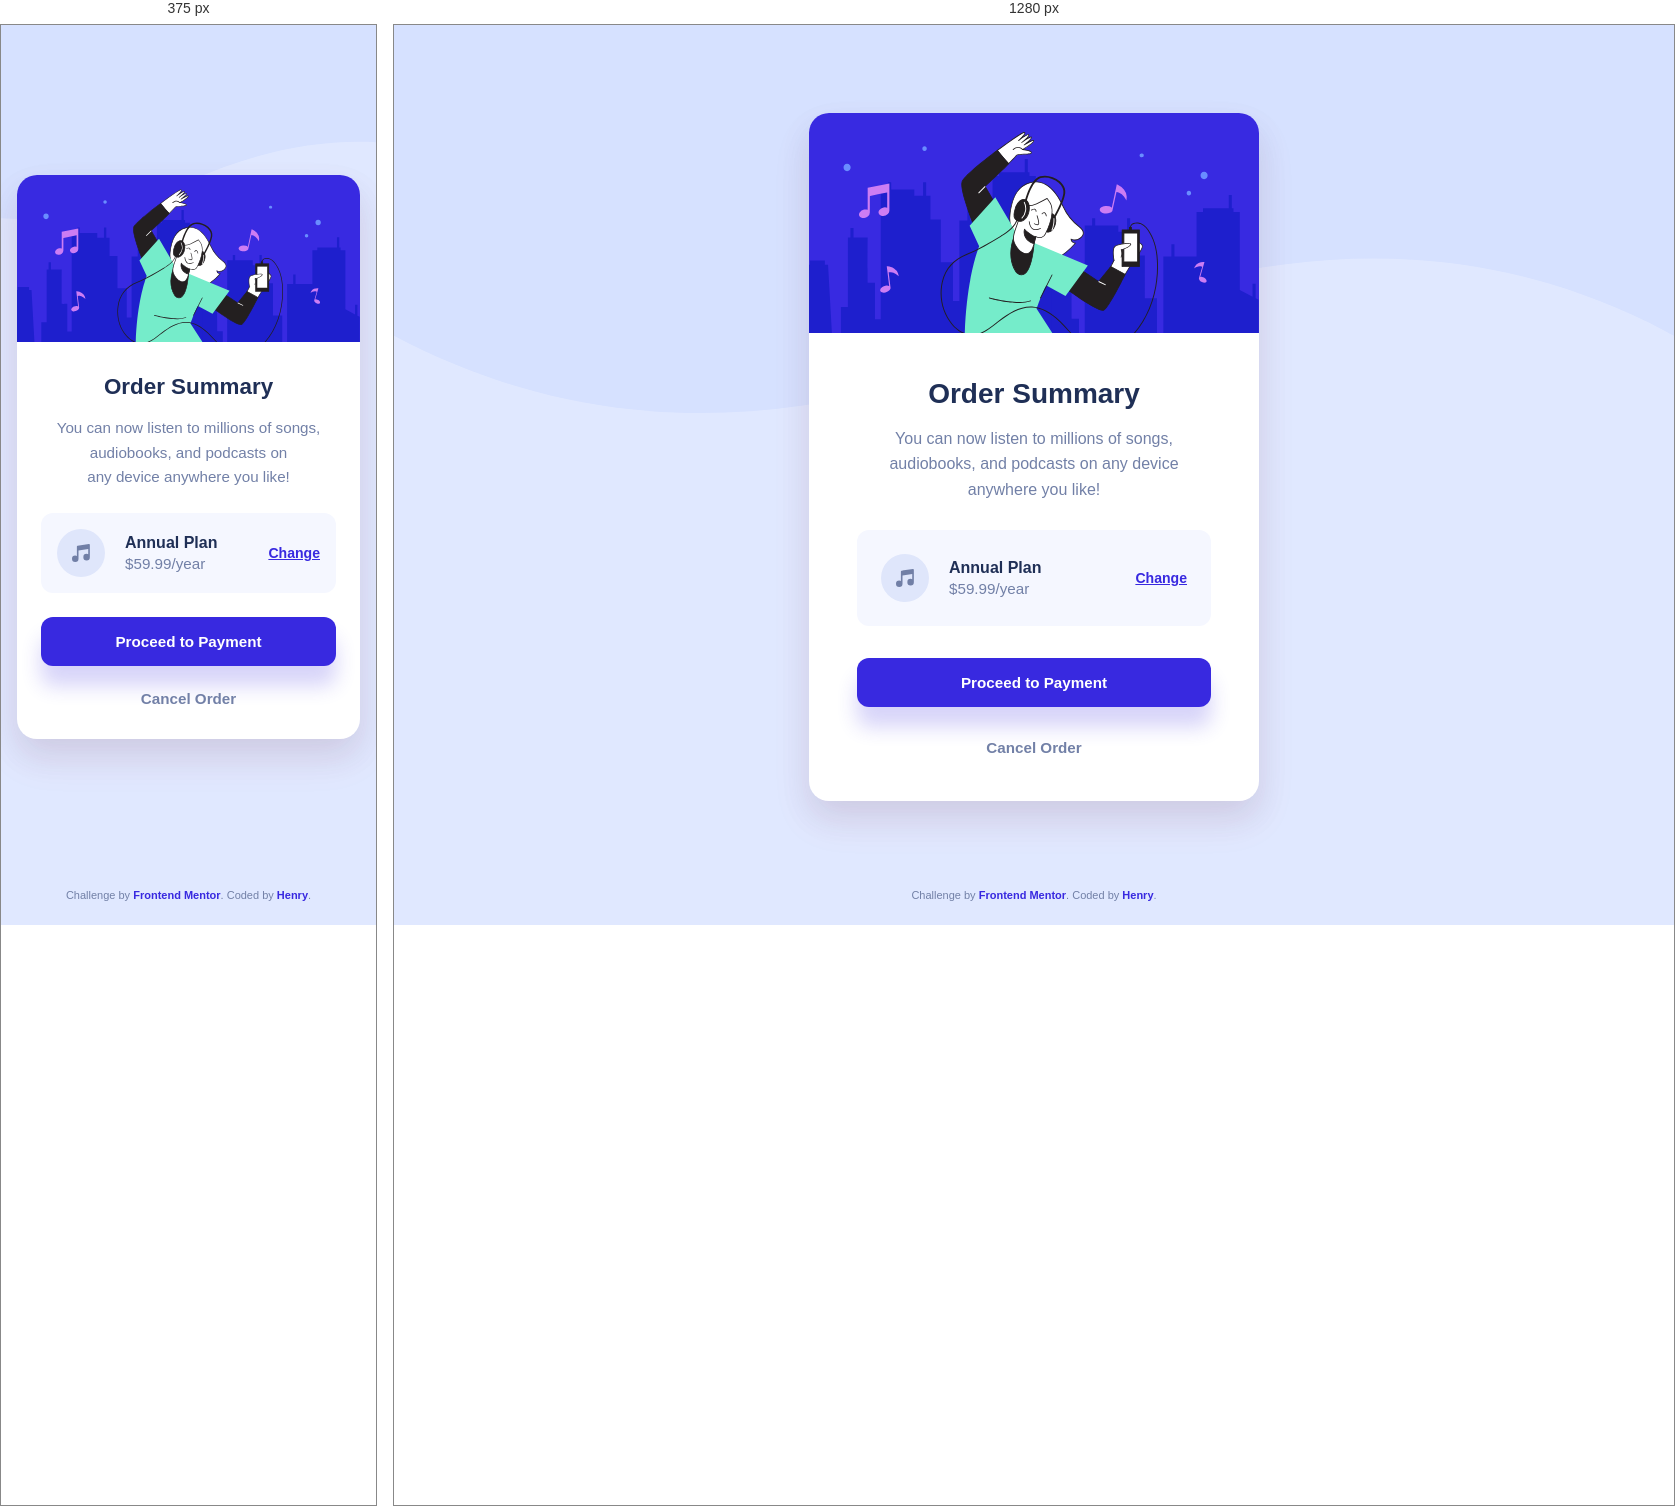
Rendered at 375 px and 1280 px, left to right.

<!-- file: index.html -->
<!DOCTYPE html>
<html lang="en">
<head>
  <meta charset="UTF-8">
  <meta name="viewport" content="width=device-width, initial-scale=1.0"> 
  <link rel="icon" type="image/png" sizes="32x32" href="./images/favicon-32x32.png">
  <title>Frontend Mentor | Order summary card</title>
  <link rel="preconnect" href="https://fonts.googleapis.com">
  <link rel="preconnect" href="https://fonts.gstatic.com" crossorigin>
  <link href="https://fonts.googleapis.com/css2?family=Red+Hat+Display:wght@500;700;900&display=swap" rel="stylesheet">
  <link rel="stylesheet" href="style.css">
</head>
<body>

  <main class="card-container">
    <div class="card">
      <div class="card-header">
        <img src="./images/illustration-hero.svg" alt="Illustration of a person happily listening and dancing to music" class="hero-img">
      </div>
      
      <div class="card-body">
        <h1 class="card-title">Order Summary</h1>
        <p class="card-description">
          You can now listen to millions of songs,<br class="m-none"> audiobooks, and podcasts on <br class="d-none">any device <br class="m-none"> anywhere you like!
        </p>

        <div class="plan-box">
          <div class="plan-details">
            <img src="./images/icon-music.svg" alt="" aria-hidden="true" class="plan-icon">
            <div>
              <span class="plan-name">Annual Plan</span>
              <span class="plan-price">$59.99/year</span>
            </div>
          </div>
          <a href="#" class="btn-change">Change</a>
        </div>

        <button class="btn-primary">Proceed to Payment</button>
        <button class="btn-secondary">Cancel Order</button>
      </div>
    </div>
  </main>

  <footer class="attribution">
    Challenge by <a href="https://www.frontendmentor.io?ref=challenge" target="_blank" rel="noopener">Frontend Mentor</a>. Coded by <a href="https://github.com/Henrydevlab">Henry</a>.
  </footer>
</body>
</html>


/* @media block from style.css */
@media (max-width: 480px) {
  body {
    background-image: url('./images/pattern-background-mobile.svg');
    padding: 1.5rem 1rem;
  }

  .m-none {
    display: none;
  }

  .d-none {
    display: inline;
  }

  .card-body {
    padding: 2rem 1.5rem;
  }

  .card-title {
    font-size: 1.4rem;
  }

  .card-description {
    font-size: 0.95rem;
    margin-bottom: 1.5rem;
  }

  .plan-box {
    padding: 1rem;
    margin-bottom: 1.5rem;
  }
  
  .btn-primary {
    margin-bottom: 1.5rem;
  }
}

/* @media block from style.css */
@media (min-width: 481px) {
  .m-none {
    display: inline;
  }

  .d-none {
    display: none;
  }
}